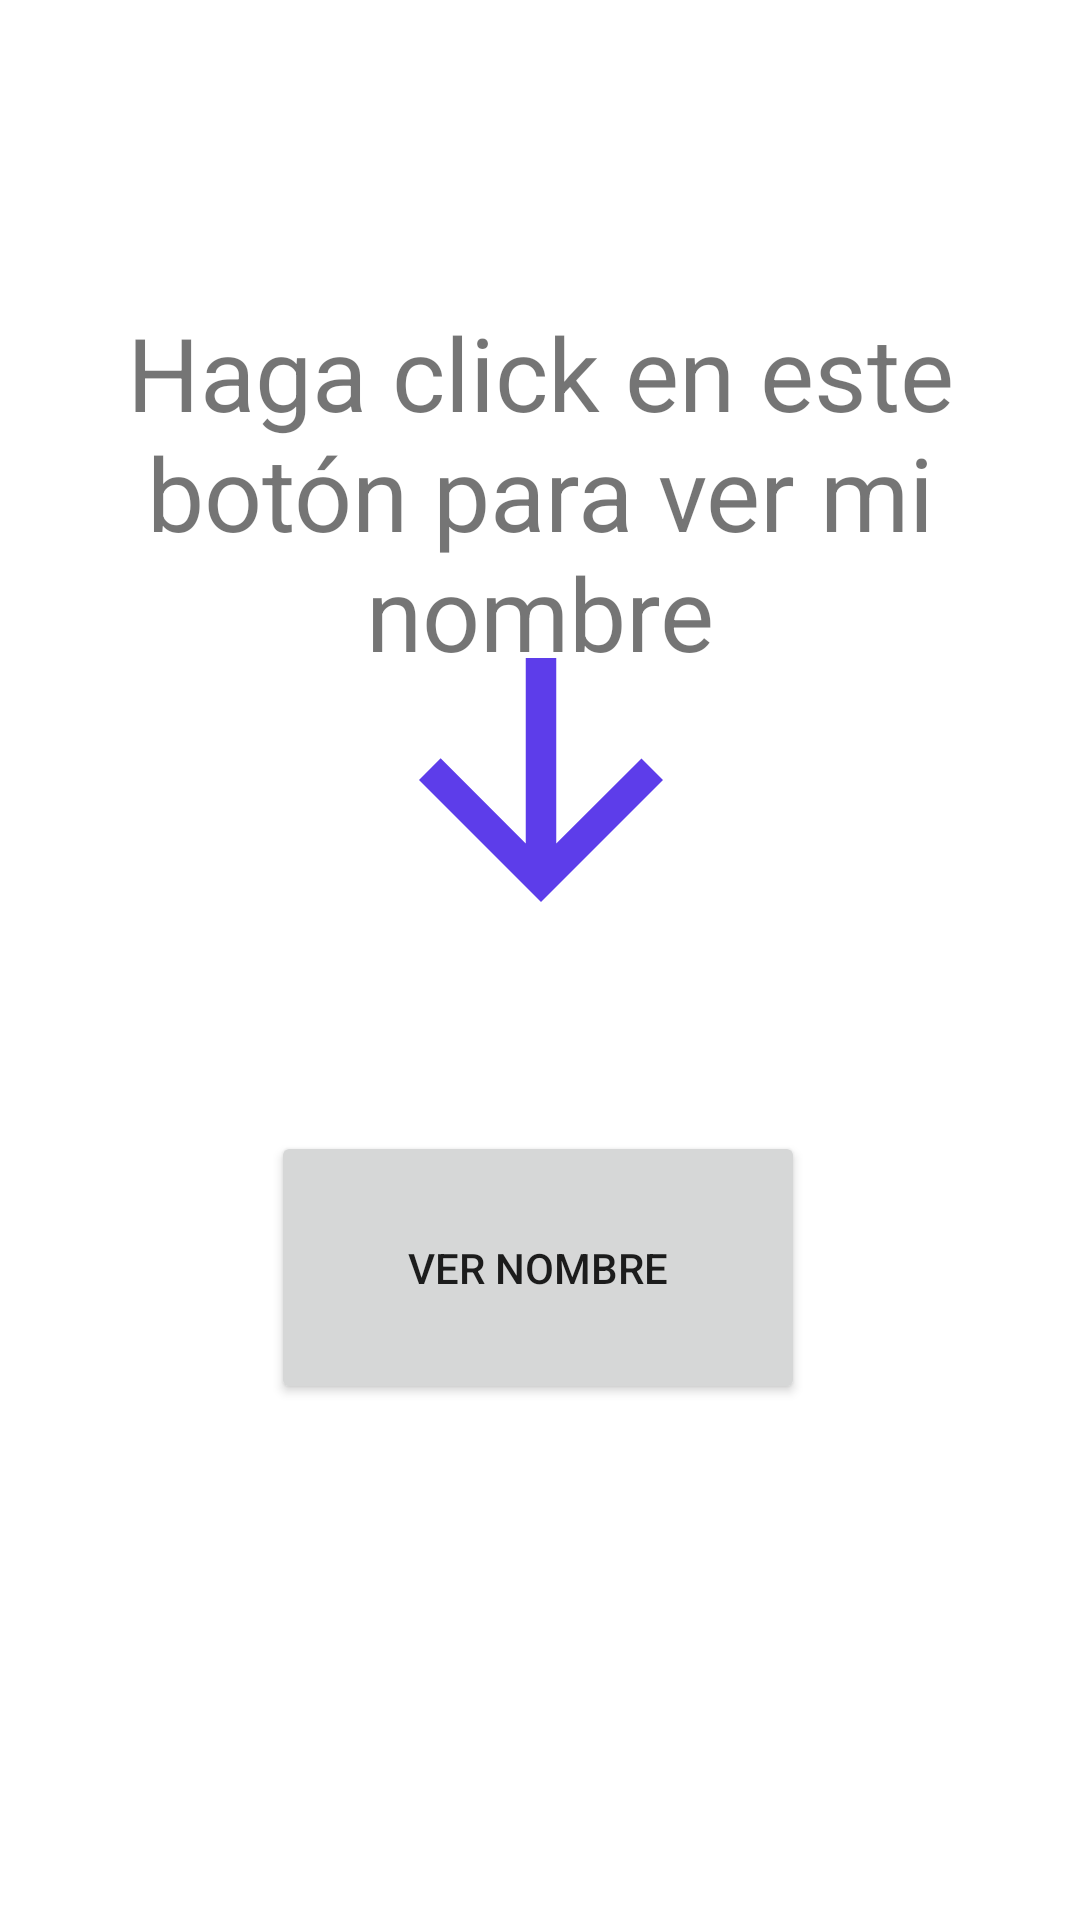

Write the Android layout XML for this screen, with the resource values it uses.
<!-- AndroidManifest.xml: application theme Theme.AppMarvin -->
<!-- res/layout/fragment_dashboard.xml -->
<?xml version="1.0" encoding="utf-8"?>
<androidx.constraintlayout.widget.ConstraintLayout xmlns:android="http://schemas.android.com/apk/res/android"
    xmlns:app="http://schemas.android.com/apk/res-auto"
    xmlns:tools="http://schemas.android.com/tools"
    android:layout_width="match_parent"
    android:layout_height="match_parent"
    tools:context=".ui.dashboard.DashboardFragment">

    <TextView
        android:id="@+id/textView2"
        android:layout_width="350dp"
        android:layout_height="132dp"
        android:layout_marginTop="104dp"
        android:text="Haga click en este botón para ver mi nombre"
        android:textAlignment="center"
        android:textSize="34sp"
        app:layout_constraintBottom_toTopOf="@+id/imageView3"
        app:layout_constraintEnd_toEndOf="parent"
        app:layout_constraintHorizontal_bias="0.491"
        app:layout_constraintStart_toStartOf="parent"
        app:layout_constraintTop_toTopOf="parent"
        app:layout_constraintVertical_bias="0.081" />

    <ImageView
        android:id="@+id/imageView3"
        android:layout_width="145dp"
        android:layout_height="122dp"
        android:layout_marginBottom="56dp"
        android:src="@drawable/ic_flecha"
        app:layout_constraintBottom_toTopOf="@+id/btnVerNombre"
        app:layout_constraintEnd_toEndOf="parent"
        app:layout_constraintStart_toStartOf="parent" />

    <Button
        android:id="@+id/btnVerNombre"
        android:layout_width="178dp"
        android:layout_height="91dp"
        android:layout_marginBottom="172dp"
        android:text="Ver nombre"
        app:layout_constraintBottom_toBottomOf="parent"
        app:layout_constraintEnd_toEndOf="parent"
        app:layout_constraintHorizontal_bias="0.497"
        app:layout_constraintStart_toStartOf="parent" />
</androidx.constraintlayout.widget.ConstraintLayout>
<!-- resources referenced by this layout -->
<resources>
  <!-- drawable ic_flecha (drawable) -->
  <vector xmlns:android="http://schemas.android.com/apk/res/android" android:height="24dp" android:tint="#5D3DEA" android:viewportHeight="24" android:viewportWidth="24" android:width="24dp">
        
      <path android:fillColor="@android:color/white" android:pathData="M20,12l-1.41,-1.41L13,16.17V4h-2v12.17l-5.58,-5.59L4,12l8,8 8,-8z"/>
      
  </vector>
  <style name="Theme.AppMarvin" parent="Theme.MaterialComponents.DayNight.DarkActionBar">
          
          <item name="colorPrimary">@color/purple_500</item>
          <item name="colorPrimaryVariant">@color/purple_700</item>
          <item name="colorOnPrimary">@color/white</item>
          
          <item name="colorSecondary">@color/teal_200</item>
          <item name="colorSecondaryVariant">@color/teal_700</item>
          <item name="colorOnSecondary">@color/black</item>
          
          <item name="android:statusBarColor">?attr/colorPrimaryVariant</item>
          
      </style>
  <!-- not gathered from this repository: default colours our renderer supplied (Android Studio template values) -->
  <color name="purple_500">#FF6200EE</color>
  <color name="purple_700">#FF3700B3</color>
  <color name="teal_200">#FF03DAC5</color>
  <color name="teal_700">#FF018786</color>
  <color name="black">#FF000000</color>
  <color name="white">#FFFFFFFF</color>
</resources>
